Run: headless pygame with SDL's dummy video driver; simulated clock (each Clock.tick advances the game by its frame time, no real sleeping); random seed 0; keys injected as events and as key.get_pressed() state; no mouse input.
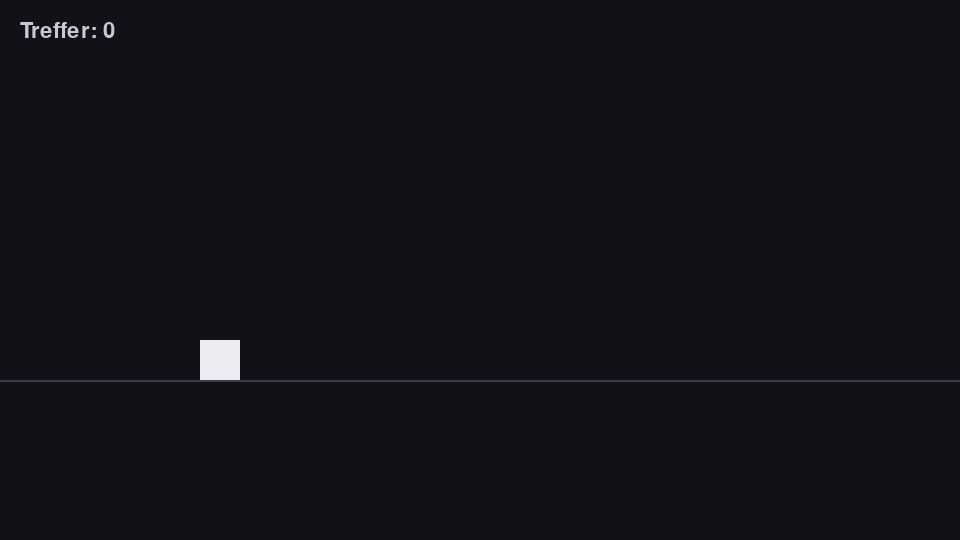
Frame 1 of 4 · flips 1–60 · no input
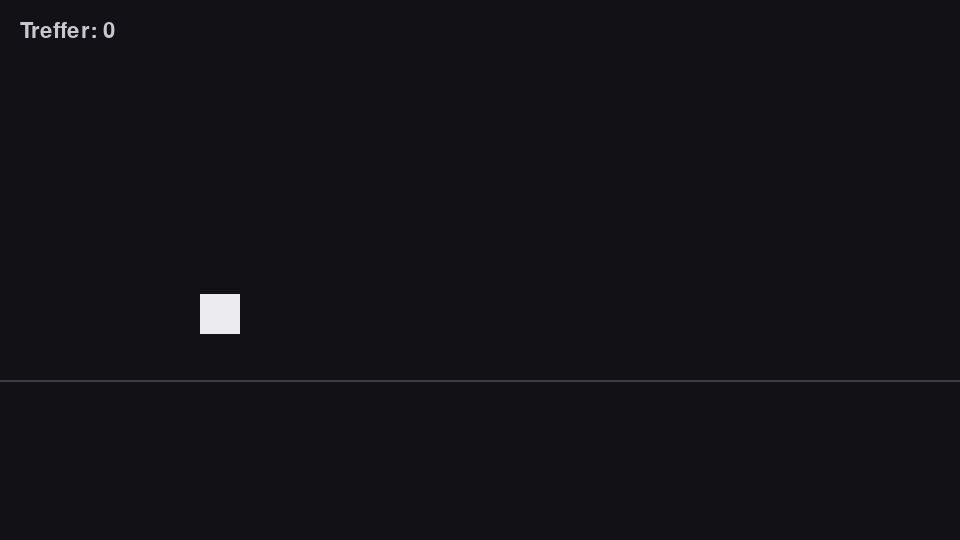
Frame 2 of 4 · flips 61–180 · tapped SPACE, RETURN · held RIGHT (→), D
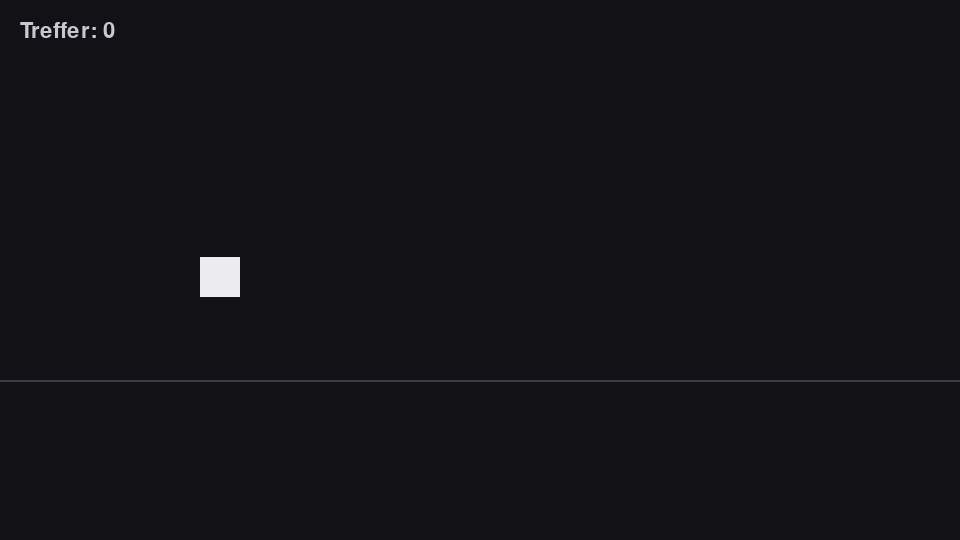
Frame 3 of 4 · flips 181–300 · held DOWN (↓), S
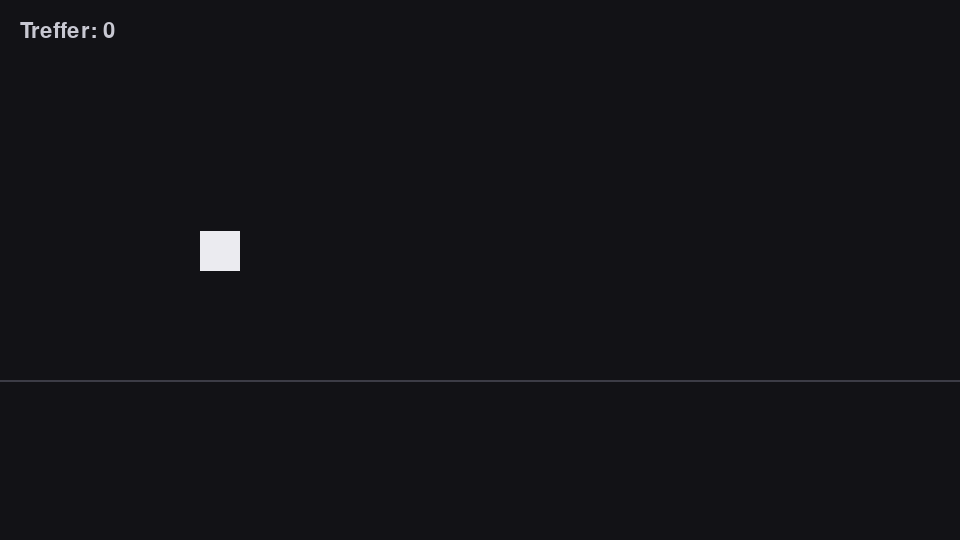
Frame 4 of 4 · flips 301–420 · held LEFT (←), A, UP (↑), W

The pygame program that drew these frames:

import pygame
import time
import random
#Fenster erstellen


WIDTH, HEIGHT = 960, 540 #genau 1/4 von FHD; passt auf jeden bildschirm
FPS = 120 #zeitliche Auflösung=8,3ms bc length of frame=8,3ms
SCROLL_SPEED = 400 #pixel/sec
BPM = 120
SECONDS_PER_BEAT = 60 / BPM     # 0,5 s bei 120 BPM, eif formatierung
PLAYER_X = 200                  # feste Position der Figur 
GROUND_Y = 380                  # Hoehe des Bodens
LEAD_IN_BEATS = 16               # beats vor dem ersten Hindernis
N_OBSTACLES = 44           #anzahl obstacles
AUDIO_OFFSET = 0.0              # +=früher;-=später;in sec.
JUMP_VELOCITY = 1000           # Startgeschwindigkeit nach oben, Pixel/s
GRAVITY = 4000                # Beschleunigung nach unten, Pixel/s²
OBSTACLE_EVERY_N_BEATS = 1    # Hindernis nur auf jedem zweiten Beat
JUMP_DURATION = 2 * JUMP_VELOCITY / GRAVITY
LEVEL_SEED = 42
SLOT_BEATS = 1
GAP_CHOICES = [1, 2, 2, 2, 3]
MUSIC_END = 48.0

rng = random.Random(LEVEL_SEED)
pygame.init() #startet die untersysteme
font = pygame.font.SysFont(None, 32)
t0 = time.perf_counter() # var ist zeit, an dem das script startete(perf_counter ist wie lange das OS schon läuft)
screen=pygame.display.set_mode((WIDTH, HEIGHT)) #erstellt bild(auch alleine). var ist für verweis auf objekt. setmode braucht tupel, desshalb doppelte klammern.
pygame.display.set_caption("Rhythmus-Autorunner")
clock = pygame.time.Clock()
obstacle_times = [] #eckige klammer is ne liste
slot = 0

while True:
    beat = LEAD_IN_BEATS + slot * SLOT_BEATS #berechnet beat
    t_obstacle = beat * SECONDS_PER_BEAT # wann das obst. kommen wird
    if t_obstacle > MUSIC_END:
        break
    obstacle_times.append(t_obstacle) #append ist func der liste, hängt einen wert an die liste
    slot += rng.choice(GAP_CHOICES) #geht zur nächsten rand. stelle
# fügt verschiedene stellen hinzu, wo obst. auftauchen

running = True
jump_start = None   #am boden
hits = 0
hit_obstacles = set()  #ist menge ohne duplikate


pygame.key.set_repeat(50, 10)
while running: # damit nicht unvollständig abgebrochen wird
    t = time.perf_counter() - t0 # t=wie lange es her ist bis das programm startete


    # Ereigniswarteschlange jeden Frame leeren, sonst haelt das
    # Betriebssystem das Fenster fuer abgestuerzt.

    #event-horizon
    for event in pygame.event.get(): #event ist ne var event.get() ist die liste. kann mehrmals pro tick abarbeiten, weil clock.tick extra steht
        if event.type == pygame.QUIT: #event.type ist immer ein attribut aus dem anstehenden event. QUIT ist wenn geschlossen wird
            running = False
        elif event.type == pygame.KEYDOWN and event.key == pygame.K_ESCAPE:# keydown ist wenn key gedrrückt wurd(KEYUP ist wenn losgelassen)
            running = False
        elif (event.type == pygame.KEYDOWN and event.key == pygame.K_SPACE):   #springen
            if jump_start is None:          # nur springen, wenn am Boden
                jump_start = t
                jumped=event

    
    # springen
    if jump_start is None:    
        player_y = GROUND_Y
    else:
        tau = t - jump_start
        height = JUMP_VELOCITY * tau - 0.5 * GRAVITY * tau * tau
        if tau >= JUMP_DURATION:
            jump_start = None               # gelandet
            player_y = GROUND_Y
        else:
            player_y = GROUND_Y - height

    player_rect = pygame.Rect(PLAYER_X, player_y - 40, 40, 40)
    screen.fill((18, 18, 22))             # farbcode(aka. RGB-Tupel) für farbe über ganzes bild



 
    # Boden
    pygame.draw.line(screen, (60, 60, 70), (0, GROUND_Y), (WIDTH, GROUND_Y), 2)

    # Hindernisse
    for i, beat_time in enumerate(obstacle_times):
        x = PLAYER_X + (beat_time - t) * SCROLL_SPEED #position
        obstacle_rect = pygame.Rect(x, GROUND_Y - 60, 30, 60) #definiert das obstacle i
        if -50 < x < WIDTH: #wenn im bildschirm
            pygame.draw.rect(screen, (220, 80, 80), obstacle_rect) # malt das obstacle

        if i not in hit_obstacles and player_rect.colliderect(obstacle_rect):   #.coliderect() gibt true beim
            hits += 1
            hit_obstacles.add(i)

    # Figur
    pygame.draw.rect(screen, (235, 235, 240), player_rect)           #pygame.draw.rect(screen, (235, 235, 240), (100, 300, 40, 40)) #farbe, dann (x, y, Breite, Höhe) wobei x,y zur linken oberen Ecke



    screen.blit(font.render(f"Treffer: {hits}", True, (200, 200, 210)), (20, 20))
    pygame.display.flip()                  # Gezeichnetes sichtbar machen

    clock.tick(FPS)                        # Begrenzt auf FPS (expl. unter ~/code-expl/clock.tick()), begrenzt gleichzeitig cpu auslastung

pygame.quit()
